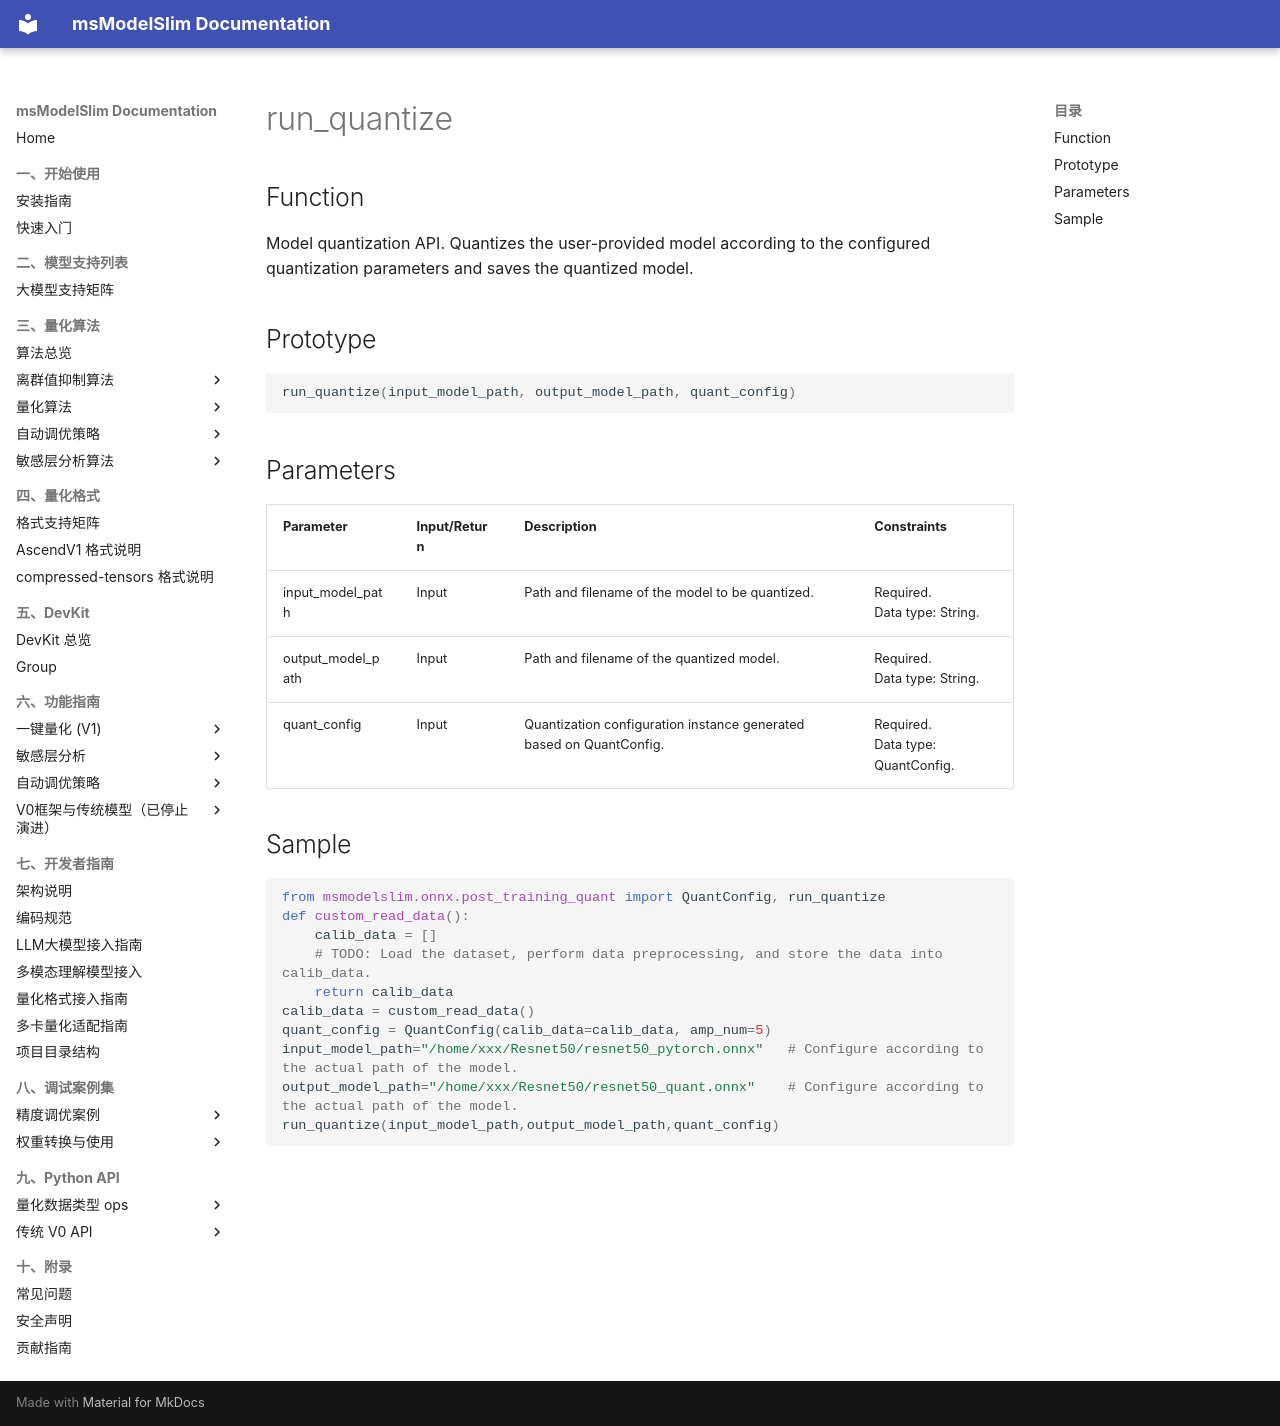

repository: Ascend/msmodelslim · page: en/api_reference/python_api_v0/quantization_apis/[onnx]post_training_quantization/run_quantize/index.html · generator: mkdocs

# run_quantize

## Function

Model quantization API. Quantizes the user-provided model according to the configured quantization parameters and saves the quantized model.

## Prototype

```python
run_quantize(input_model_path, output_model_path, quant_config)
```

## Parameters

| Parameter | Input/Return | Description | Constraints |
| ------ | ------ | ------ | ------ |
| input_model_path | Input | Path and filename of the model to be quantized. | Required.<br>Data type: String. |
| output_model_path | Input | Path and filename of the quantized model. | Required.<br>Data type: String. |
| quant_config | Input | Quantization configuration instance generated based on QuantConfig. | Required.<br>Data type: QuantConfig. |

## Sample

```python
from msmodelslim.onnx.post_training_quant import QuantConfig, run_quantize
def custom_read_data():
    calib_data = []
    # TODO: Load the dataset, perform data preprocessing, and store the data into calib_data.
    return calib_data
calib_data = custom_read_data() 
quant_config = QuantConfig(calib_data=calib_data, amp_num=5)
input_model_path="/home/xxx/Resnet50/resnet50_pytorch.onnx"   # Configure according to the actual path of the model.
output_model_path="/home/xxx/Resnet50/resnet50_quant.onnx"    # Configure according to the actual path of the model.
run_quantize(input_model_path,output_model_path,quant_config)
```
